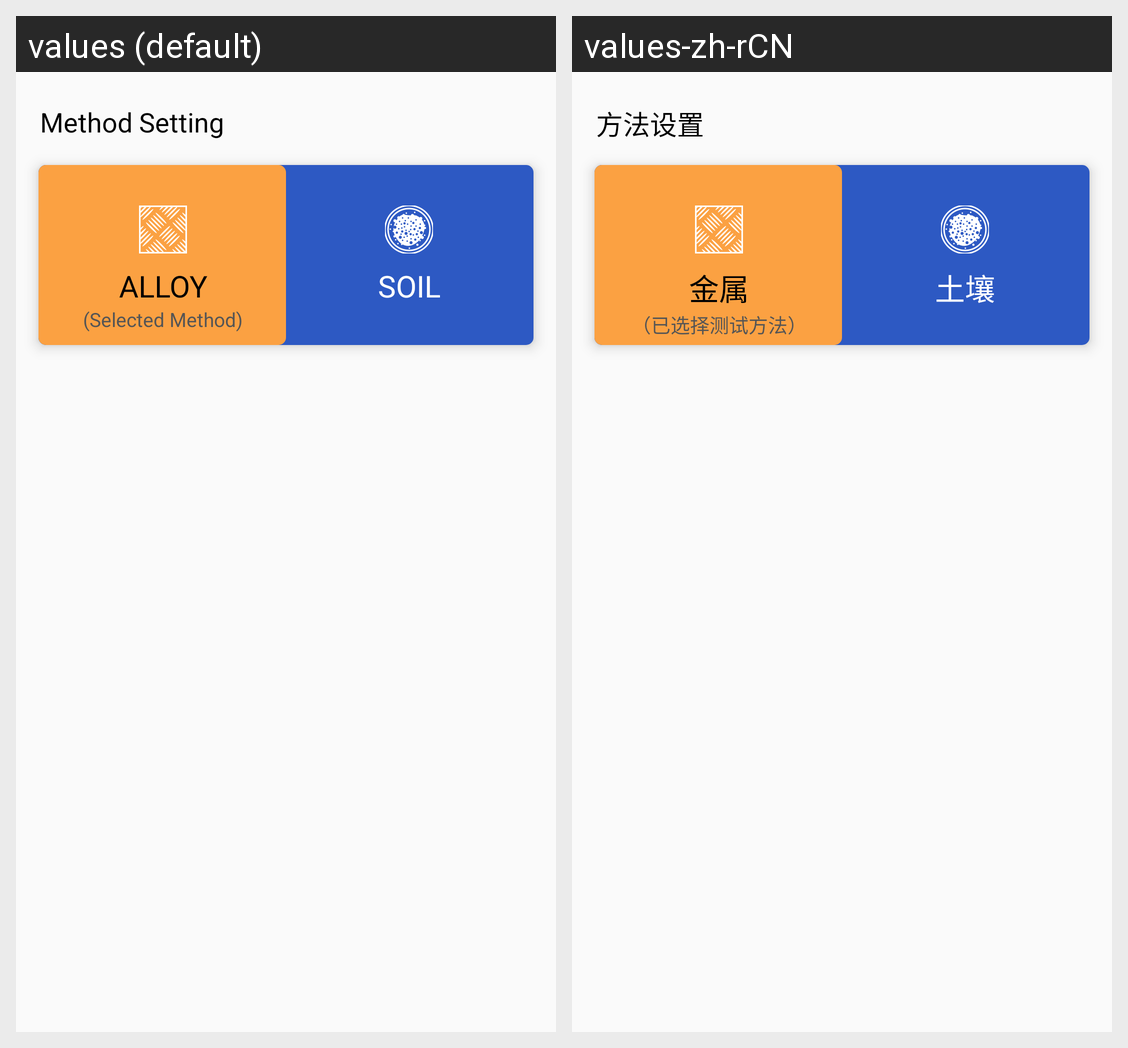

For this localized Android screen grid, give each drawn string resource with its value in every locale shown.
Android screen res/layout/fragment_test_way.xml rendered under 2 locales, left to right: values (default), values-zh-rCN. Device: Nexus 5 (rendered at 1080×1920; each locale shown at half size, 540×960, under a caption strip naming it); theme AppTheme.
Strings drawn on this screen, with the default value and each locale's value (text and hints the layout hard-codes, and strings that could not be matched under every locale, appear in the picture but are not listed):

test_way_fragment_title
  values: Method Setting
  values-zh-rCN: 方法设置

test_way_fragment_metal
  values: ALLOY
  values-zh-rCN: 金属

test_way_fragment_item_select_tip
  values: (Selected Method)
  values-zh-rCN: （已选择测试方法）

test_way_fragment_ground
  values: SOIL
  values-zh-rCN: 土壤
